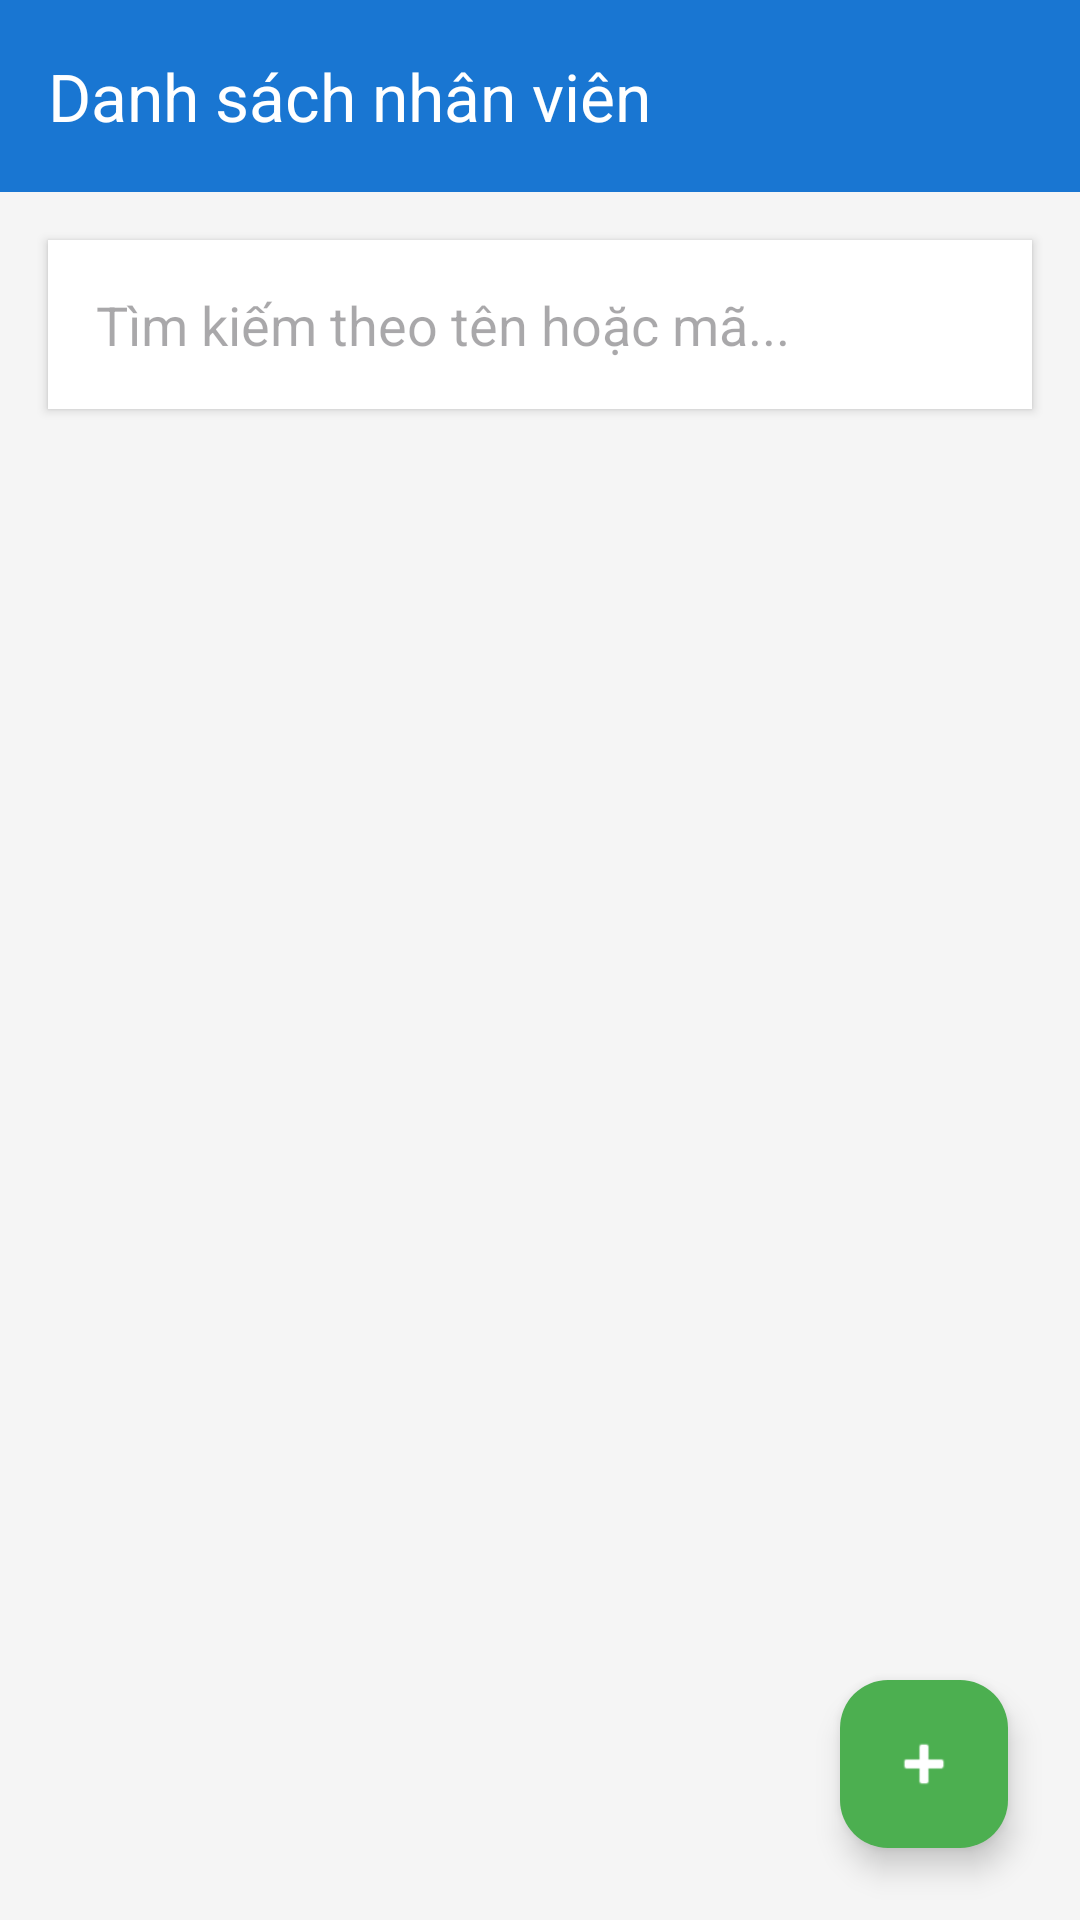

Reconstruct the res/layout file that produces this screen, plus the resources it refers to.
<!-- AndroidManifest.xml: application theme Theme.Thuc_hanh_2_android -->
<!-- res/layout/activity_employee_list.xml -->
<?xml version="1.0" encoding="utf-8"?>
<RelativeLayout xmlns:android="http://schemas.android.com/apk/res/android"
    xmlns:app="http://schemas.android.com/apk/res-auto"
    xmlns:tools="http://schemas.android.com/tools"
    android:id="@+id/el"
    android:layout_width="match_parent"
    android:layout_height="match_parent"
    android:background="@color/backgroundColor">

    <LinearLayout
        android:id="@+id/header"
        android:layout_width="match_parent"
        android:layout_height="wrap_content"
        android:orientation="vertical">

        <androidx.appcompat.widget.Toolbar
            android:id="@+id/toolbar_employee_list"
            android:layout_width="match_parent"
            android:layout_height="?attr/actionBarSize"
            android:background="@color/primaryColor"
            app:title="Danh sách nhân viên"
            app:titleTextColor="@color/white" />

        <EditText
            android:id="@+id/edt_search"
            android:layout_width="match_parent"
            android:layout_height="wrap_content"
            android:hint="Tìm kiếm theo tên hoặc mã..."
            android:layout_margin="@dimen/padding_medium"
            android:padding="@dimen/padding_medium"
            android:background="@color/white"
            android:elevation="2dp"
            android:inputType="text"/>
    </LinearLayout>

    <androidx.recyclerview.widget.RecyclerView
        android:id="@+id/rv_employees"
        android:layout_width="match_parent"
        android:layout_height="match_parent"
        android:layout_below="@id/header"
        android:clipToPadding="false"
        android:paddingBottom="80dp"
        tools:listitem="@layout/item_employee"/>

    <com.google.android.material.floatingactionbutton.FloatingActionButton
        android:id="@+id/fab_add_employee"
        android:layout_width="wrap_content"
        android:layout_height="wrap_content"
        android:layout_alignParentBottom="true"
        android:layout_alignParentEnd="true"
        android:layout_margin="@dimen/padding_large"
        android:src="@android:drawable/ic_input_add"
        app:tint="@color/white"
        app:backgroundTint="@color/secondaryColor"
        android:contentDescription="Thêm nhân viên"/>

</RelativeLayout>
<!-- res/layout/item_employee.xml (included above) -->
<?xml version="1.0" encoding="utf-8"?>
<androidx.cardview.widget.CardView xmlns:android="http://schemas.android.com/apk/res/android"
    xmlns:app="http://schemas.android.com/apk/res-auto"
    android:id="@+id/ie"
    android:layout_width="match_parent"
    android:layout_height="wrap_content"
    android:layout_marginHorizontal="@dimen/padding_medium"
    android:layout_marginVertical="@dimen/padding_small"
    app:cardCornerRadius="@dimen/card_corner_radius"
    app:cardElevation="@dimen/card_elevation">

    <LinearLayout
        android:layout_width="match_parent"
        android:layout_height="wrap_content"
        android:orientation="horizontal"
        android:padding="@dimen/padding_medium">

        <LinearLayout
            android:layout_width="0dp"
            android:layout_height="wrap_content"
            android:layout_weight="1"
            android:orientation="vertical">

            <TextView
                android:id="@+id/tv_employee_name"
                android:layout_width="match_parent"
                android:layout_height="wrap_content"
                android:textColor="@color/textColorPrimary"
                android:textSize="@dimen/text_large"
                android:textStyle="bold"
                android:text="Employee Name" />

            <TextView
                android:id="@+id/tv_employee_code"
                android:layout_width="match_parent"
                android:layout_height="wrap_content"
                android:textColor="@color/textColorSecondary"
                android:textSize="@dimen/text_medium"
                android:text="Code: EMP001" />

            <TextView
                android:id="@+id/tv_employee_hourly_rate"
                android:layout_width="match_parent"
                android:layout_height="wrap_content"
                android:textColor="@color/primaryColor"
                android:textSize="@dimen/text_medium"
                android:text="Rate: 100,000 VND/h" />
        </LinearLayout>

        <LinearLayout
            android:layout_width="wrap_content"
            android:layout_height="wrap_content"
            android:orientation="vertical"
            android:gravity="center_vertical">

            <ImageButton
                android:id="@+id/btn_edit_employee"
                android:layout_width="wrap_content"
                android:layout_height="wrap_content"
                android:background="?attr/selectableItemBackgroundBorderless"
                android:src="@android:drawable/ic_menu_edit"
                android:contentDescription="Edit" />

            <ImageButton
                android:id="@+id/btn_delete_employee"
                android:layout_width="wrap_content"
                android:layout_height="wrap_content"
                android:layout_marginTop="@dimen/padding_small"
                android:background="?attr/selectableItemBackgroundBorderless"
                android:src="@android:drawable/ic_menu_delete"
                android:contentDescription="Delete" />
        </LinearLayout>
    </LinearLayout>
</androidx.cardview.widget.CardView>
<!-- resources referenced by this layout -->
<resources>
  <color name="backgroundColor">#F5F5F5</color>
  <color name="primaryColor">#1976D2</color>
  <color name="secondaryColor">#4CAF50</color>
  <color name="textColorPrimary">#212121</color>
  <color name="textColorSecondary">#757575</color>
  <color name="white">#FFFFFFFF</color>
  <dimen name="card_corner_radius">8dp</dimen>
  <dimen name="card_elevation">4dp</dimen>
  <dimen name="padding_large">24dp</dimen>
  <dimen name="padding_medium">16dp</dimen>
  <dimen name="padding_small">8dp</dimen>
  <dimen name="text_large">20sp</dimen>
  <dimen name="text_medium">16sp</dimen>
  <style name="Theme.Thuc_hanh_2_android" parent="Base.Theme.Thuc_hanh_2_android" />
  <style name="Base.Theme.Thuc_hanh_2_android" parent="Theme.Material3.DayNight.NoActionBar">
          
          
      </style>
</resources>
